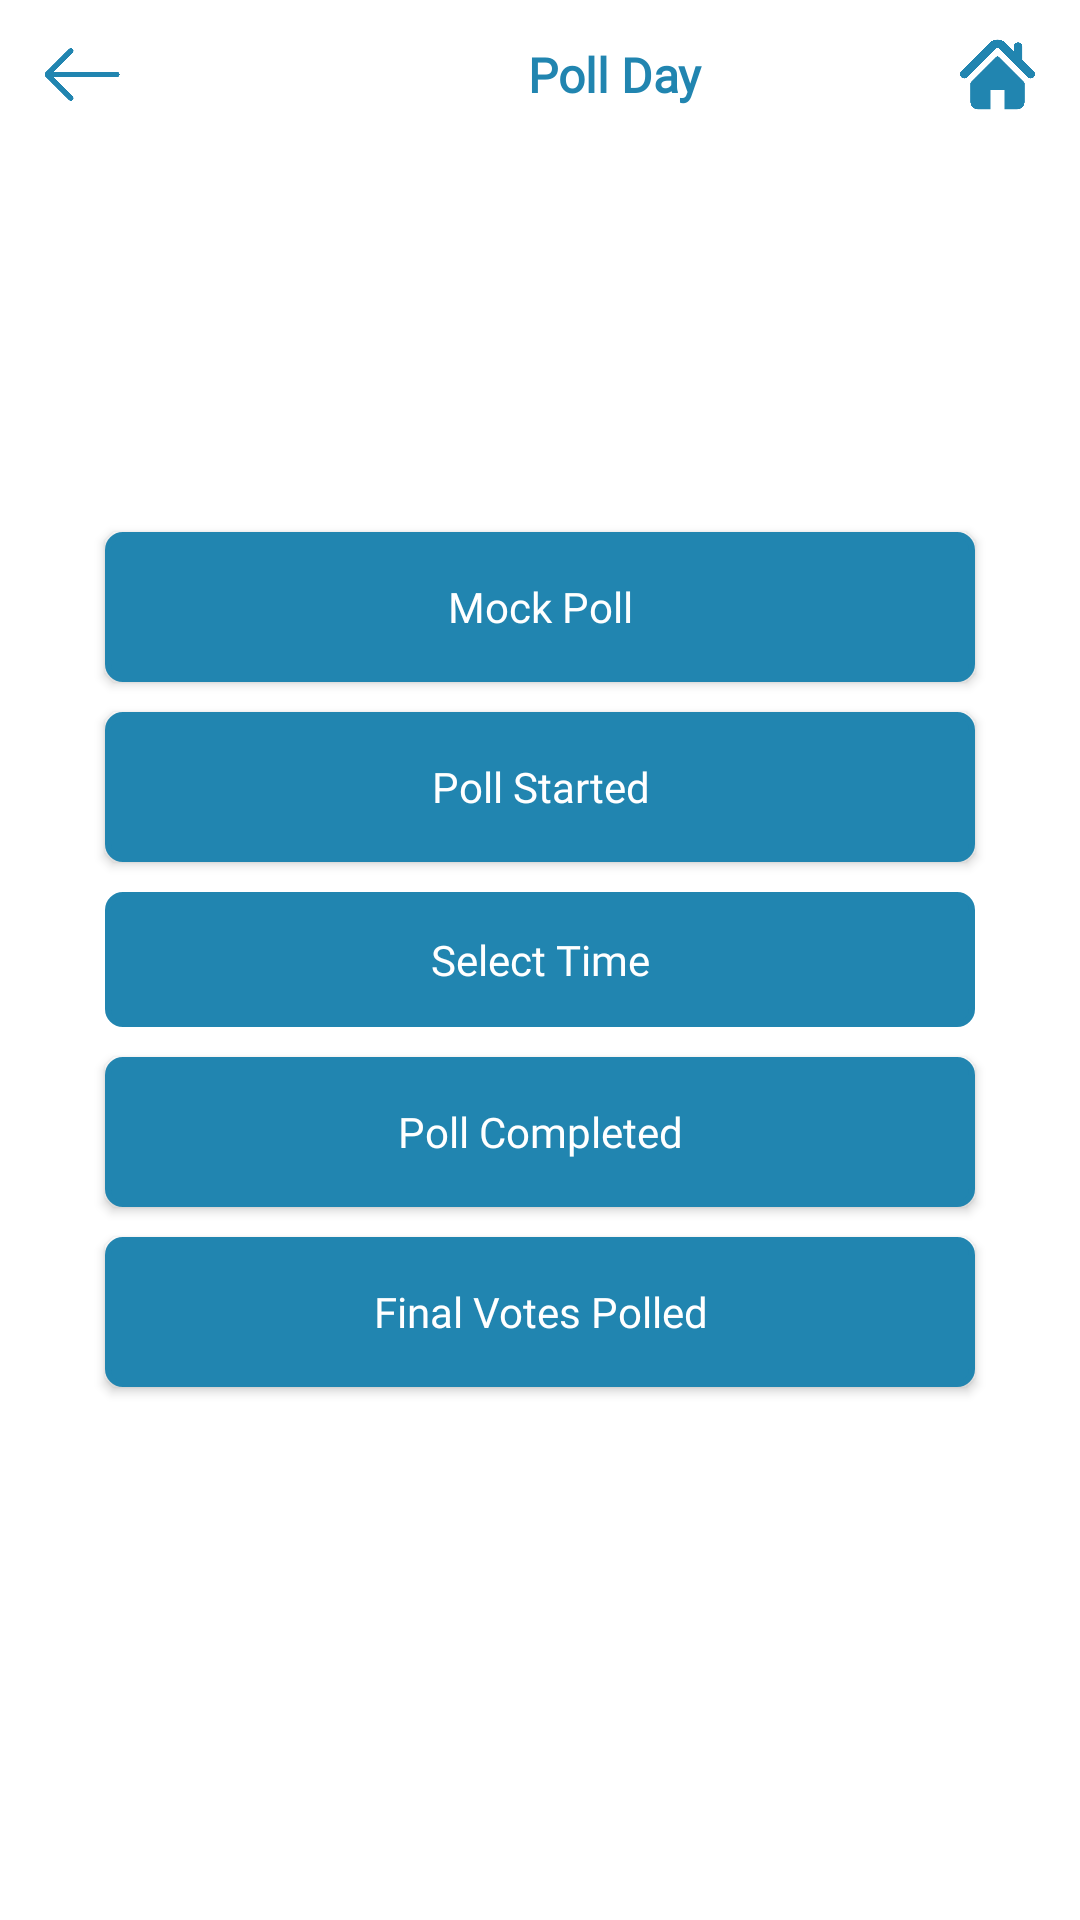

Here is an Android app screen rendered from its layout file. Give the layout XML and the strings, colors and styles it references.
<!-- AndroidManifest.xml: application theme AppTheme -->
<!-- res/layout/activity_poll_day.xml -->
<?xml version="1.0" encoding="utf-8"?>
<RelativeLayout xmlns:android="http://schemas.android.com/apk/res/android"
    xmlns:app="http://schemas.android.com/apk/res-auto"
    xmlns:tools="http://schemas.android.com/tools"
    android:layout_width="match_parent"
    android:layout_height="match_parent"
    tools:context=".Activity.PollDayActivity">

    <RelativeLayout
        android:id="@+id/header_layout"
        android:layout_width="match_parent"
        android:layout_height="50dp">

        <RelativeLayout
            android:id="@+id/back"
            android:layout_width="45dp"
            android:layout_height="45dp"
            android:layout_centerVertical="true"
            android:layout_marginLeft="5dp">

            <ImageView
                android:layout_width="30dp"
                android:layout_height="25dp"
                android:tint="@color/new_bg"
                android:layout_centerInParent="true"
                android:src="@mipmap/back" />

        </RelativeLayout>

        <RelativeLayout
            android:layout_width="match_parent"
            android:layout_height="match_parent"
            android:layout_toRightOf="@+id/back">

            <ImageView
                android:layout_width="40dp"
                android:layout_height="40dp"
                android:layout_centerVertical="true"
                android:layout_marginRight="10dp"
                android:layout_toLeftOf="@+id/title_text"
                android:src="@mipmap/logo" />

            <TextView
                android:id="@+id/title_text"
                android:layout_width="wrap_content"
                android:layout_height="wrap_content"
                android:layout_centerInParent="true"
                android:fontFamily="@font/opensans_regular"
                android:text="Poll Day"
                android:textColor="@color/new_bg"
                android:textSize="16dp"
                android:textStyle="bold" />

        </RelativeLayout>

        <RelativeLayout
            android:id="@+id/home"
            android:layout_width="45dp"
            android:layout_height="45dp"
            android:layout_alignParentRight="true"
            android:layout_centerVertical="true"
            android:layout_marginRight="5dp">

            <ImageView
                android:layout_width="25dp"
                android:layout_height="25dp"
                android:tint="@color/new_bg"
                android:layout_centerInParent="true"
                android:src="@mipmap/home" />

        </RelativeLayout>

    </RelativeLayout>

    <View
        android:id="@+id/view_white"
        android:layout_width="match_parent"
        android:layout_height="1dp"
        android:layout_below="@+id/header_layout"
        android:background="#FFF" />

    <LinearLayout
        android:layout_width="match_parent"
        android:layout_height="wrap_content"
        android:layout_centerInParent="true"
        android:orientation="vertical"  >

        <Button
            android:id="@+id/mock_poll"
            android:layout_width="match_parent"
            android:layout_height="50dp"
            android:layout_marginLeft="35dp"
            android:layout_marginRight="35dp"
            android:layout_marginTop="30dp"
            android:background="@drawable/button_bg"
            android:fontFamily="@font/opensans_regular"
            android:text="Mock Poll"
            android:textAllCaps="false"
            android:textColor="@color/colorPrimary"
            android:textSize="14dp" />

        <Button
            android:id="@+id/poll_started"
            android:layout_width="match_parent"
            android:layout_height="50dp"
            android:layout_marginLeft="35dp"
            android:layout_marginRight="35dp"
            android:layout_marginTop="10dp"
            android:background="@drawable/button_bg"
            android:fontFamily="@font/opensans_regular"
            android:text="Poll Started"
            android:textAllCaps="false"
            android:textColor="@color/colorPrimary"
            android:textSize="14dp" />

        <RelativeLayout
            android:id="@+id/dropdown"
            android:layout_width="match_parent"
            android:layout_height="45dp"
            android:layout_marginLeft="35dp"
            android:layout_marginRight="35dp"
            android:layout_marginTop="10dp"
            android:background="@drawable/button_bg">

            <TextView
                android:id="@+id/select_time"
                android:layout_width="match_parent"
                android:layout_height="wrap_content"
                android:layout_centerInParent="true"
                android:layout_marginBottom="10dp"
                android:layout_marginLeft="20dp"
                android:layout_marginRight="20dp"
                android:fontFamily="@font/opensans_regular"
                android:text="Select Time"
                android:textAlignment="center"
                android:textColor="@color/colorPrimary"
                android:textSize="14dp"
                android:gravity="center_horizontal" />

        </RelativeLayout>

        <Button
            android:id="@+id/poll_completed"
            android:layout_width="match_parent"
            android:layout_height="50dp"
            android:layout_marginLeft="35dp"
            android:layout_marginRight="35dp"
            android:layout_marginTop="10dp"
            android:background="@drawable/button_bg"
            android:fontFamily="@font/opensans_regular"
            android:text="Poll Completed"
            android:textAllCaps="false"
            android:textColor="@color/colorPrimary"
            android:textSize="14dp" />

        <Button
            android:id="@+id/final_btn"
            android:layout_width="match_parent"
            android:layout_height="50dp"
            android:layout_marginBottom="30dp"
            android:layout_marginLeft="35dp"
            android:layout_marginRight="35dp"
            android:layout_marginTop="10dp"
            android:background="@drawable/button_bg"
            android:fontFamily="@font/opensans_regular"
            android:text="Final Votes Polled"
            android:textAllCaps="false"
            android:textColor="@color/colorPrimary"
            android:textSize="14dp" />

    </LinearLayout>

</RelativeLayout>
<!-- resources referenced by this layout -->
<resources>
  <color name="colorPrimary">#FFFFFF</color>
  <color name="new_bg">#2185B0</color>
  <!-- drawable button_bg (drawable) -->
  <?xml version="1.0" encoding="utf-8"?>
  <shape xmlns:android="http://schemas.android.com/apk/res/android">
  
      <solid android:color="@color/new_bg" />
      <stroke
          android:width="2dp"
          android:color="@color/new_bg" />
  
      <corners android:radius="5dp" />
  
  </shape>
  <!-- mipmap back: png bitmap (mipmap-hdpi, 2922 bytes) -->
  <!-- mipmap home: png bitmap (mipmap-xxxhdpi, 5085 bytes) -->
</resources>
